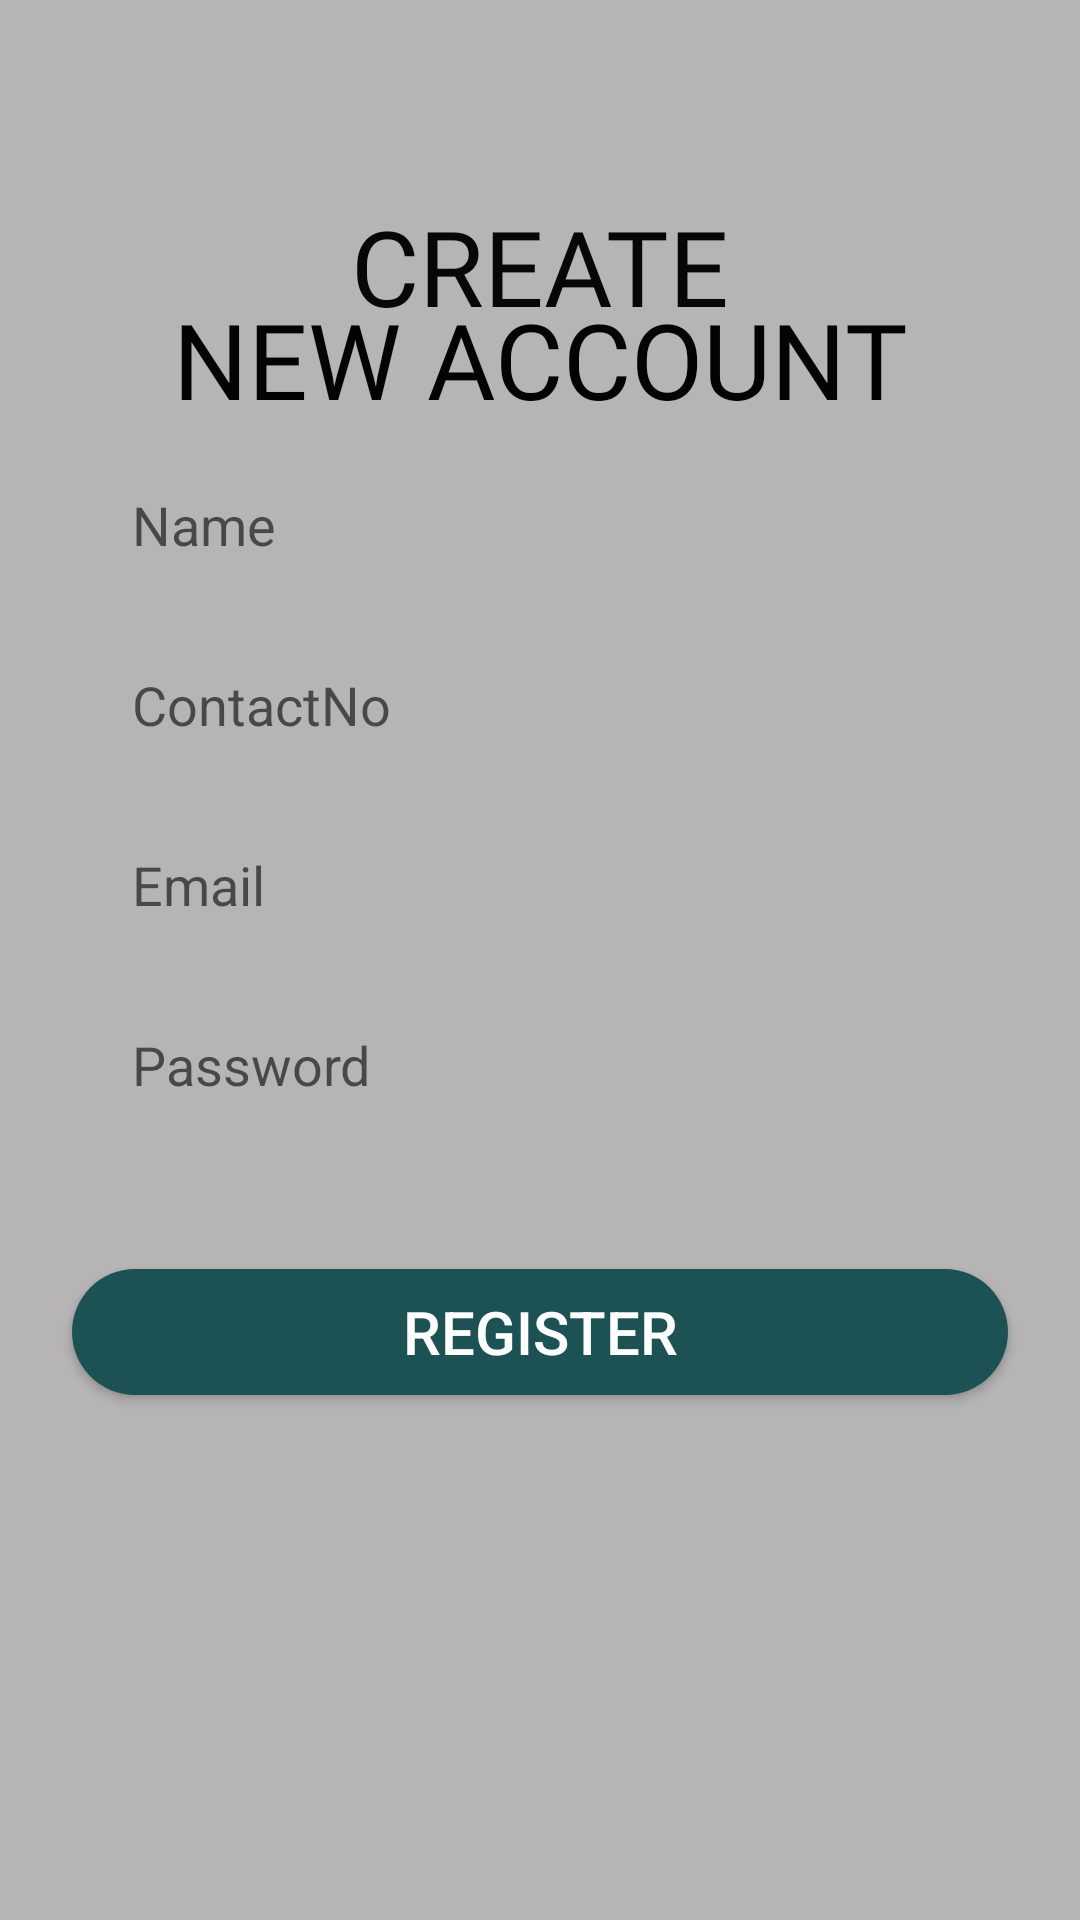

This screen was rendered from an Android layout file. Write that file and the resources it references.
<!-- AndroidManifest.xml: application theme Theme.NextApp -->
<!-- res/layout/activity_register.xml -->
<?xml version="1.0" encoding="utf-8"?>
<androidx.constraintlayout.widget.ConstraintLayout xmlns:android="http://schemas.android.com/apk/res/android"
    xmlns:app="http://schemas.android.com/apk/res-auto"
    xmlns:tools="http://schemas.android.com/tools"
    android:layout_width="match_parent"
    android:layout_height="match_parent"
    tools:context=".activity_register"
    android:background="@drawable/backpic">

    <LinearLayout
        android:layout_width="match_parent"
        android:layout_height="match_parent"
        android:background="#8A787575"
        android:orientation="vertical"
        app:layout_constraintBottom_toBottomOf="parent"
        app:layout_constraintEnd_toEndOf="parent"
        app:layout_constraintStart_toStartOf="parent"
        app:layout_constraintTop_toTopOf="parent">
    </LinearLayout>

    <TextView
        android:id="@+id/textView3"
        android:layout_width="237dp"
        android:layout_height="47dp"
        android:fontFamily="@font/trade_winds"
        android:text="CREATE"
        android:textAlignment="center"
        android:textColor="#070707"
        android:textSize="35sp"
        app:layout_constraintBottom_toTopOf="@+id/linearLayout2"
        app:layout_constraintEnd_toEndOf="parent"
        app:layout_constraintStart_toStartOf="parent"
        app:layout_constraintTop_toTopOf="parent"
        app:layout_constraintVertical_bias="0.743" />


    <TextView
        android:id="@+id/textView7"
        android:layout_width="335dp"
        android:layout_height="55dp"
        android:fontFamily="@font/trade_winds"
        android:text="NEW ACCOUNT"
        android:textAlignment="center"
        android:textColor="#040303"
        android:textSize="35sp"
        app:layout_constraintBottom_toTopOf="@+id/linearLayout2"
        app:layout_constraintEnd_toEndOf="parent"
        app:layout_constraintStart_toStartOf="parent"
        app:layout_constraintTop_toBottomOf="@+id/textView3" />

    <LinearLayout
        android:id="@+id/linearLayout2"
        android:layout_width="match_parent"
        android:layout_height="397dp"
        android:layout_marginBottom="108dp"
        android:orientation="vertical"
        app:layout_constraintBottom_toBottomOf="parent"
        app:layout_constraintEnd_toEndOf="parent"
        app:layout_constraintHorizontal_bias="0.0"
        app:layout_constraintStart_toStartOf="parent">

        
        <com.google.android.material.textfield.TextInputEditText
            android:id="@+id/txtName"
            android:layout_width="match_parent"
            android:layout_height="40dp"
            android:paddingLeft="20sp"
            android:layout_marginStart="24dp"
            android:layout_marginTop="20dp"
            android:layout_marginEnd="24dp"
            android:background="@drawable/round_white"
            android:hint="Name"
            tools:ignore="MissingConstraints,TouchTargetSizeCheck" />

        <com.google.android.material.textfield.TextInputEditText
            android:id="@+id/txtContactNo"
            android:layout_width="match_parent"
            android:layout_height="40dp"
            android:paddingLeft="20sp"
            android:layout_marginStart="24dp"
            android:layout_marginTop="20dp"
            android:layout_marginEnd="24dp"
            android:background="@drawable/round_white"
            android:hint="ContactNo"
            android:inputType="phone"
            tools:ignore="MissingConstraints,TouchTargetSizeCheck" />

        <com.google.android.material.textfield.TextInputEditText
            android:id="@+id/txtEmail"
            android:layout_width="match_parent"
            android:layout_height="40dp"
            android:paddingLeft="20sp"
            android:layout_marginStart="24dp"
            android:layout_marginTop="20dp"
            android:layout_marginEnd="24dp"
            android:background="@drawable/round_white"
            android:hint="@string/email"
            tools:ignore="MissingConstraints,TouchTargetSizeCheck" />

        <com.google.android.material.textfield.TextInputEditText
            android:id="@+id/txtPwd"
            android:layout_width="match_parent"
            android:layout_height="40dp"
            android:paddingLeft="20sp"
            android:layout_marginStart="24dp"
            android:layout_marginTop="20dp"
            android:layout_marginEnd="24dp"
            android:background="@drawable/round_white"
            android:hint="@string/password"
            android:inputType="textPassword"
            app:endIconMode="password_toggle"
            app:layout_constraintEnd_toEndOf="parent"
            app:layout_constraintHorizontal_bias="0.0"
            app:layout_constraintStart_toStartOf="parent"
            app:layout_constraintTop_toBottomOf="@+id/txtemail"
            app:startIconContentDescription="@string/password"
            tools:ignore="TouchTargetSizeCheck,SpeakableTextPresentCheck" />

        <LinearLayout
            android:layout_width="match_parent"
            android:layout_height="wrap_content"
            android:layout_marginTop="16dp"
            android:layout_marginBottom="16dp"
            android:gravity="center"
            android:orientation="horizontal" />

        <Button
            android:id="@+id/btnregister"
            style="@style/AppTheme.RoundedCornerMaterialButton"
            android:layout_width="match_parent"
            android:layout_height="42dp"
            android:layout_marginStart="24dp"
            android:layout_marginTop="16dp"
            android:layout_marginEnd="24dp"
            android:text="Register"
            android:textColor="#fff"
            android:textSize="20sp" />
    </LinearLayout>
</androidx.constraintlayout.widget.ConstraintLayout>
<!-- resources referenced by this layout -->
<resources>
  <string name="email">Email</string>
  <string name="password">Password</string>
  <style name="AppTheme.RoundedCornerMaterialButton" parent="Widget.AppCompat.Button.Colored">
          <item name="android:background">@drawable/backgraund_button</item>
      </style>
  <style name="Theme.NextApp" parent="Theme.MaterialComponents.DayNight.DarkActionBar">
          
          <item name="colorPrimary">@color/Primary</item>
          <item name="colorPrimaryVariant">@color/purple_700</item>
          <item name="colorOnPrimary">@color/white</item>
          
          <item name="colorSecondary">@color/teal_200</item>
          <item name="colorSecondaryVariant">@color/teal_700</item>
          <item name="colorOnSecondary">@color/black</item>
          
          <item name="android:statusBarColor">?attr/colorPrimaryVariant</item>
          
      </style>
  <!-- drawable backgraund_button (drawable) -->
  <?xml version="1.0" encoding="utf-8"?>
  <selector xmlns:android="http://schemas.android.com/apk/res/android">
  <item>
      <shape android:shape="rectangle">
          <solid android:color='@color/Primary'/>
          <corners android:radius="50dp"/>
      </shape>
  </item>
  </selector>
  <color name="Primary">#1C5253</color>
  <color name="purple_700">#7164FF</color>
  <color name="white">#FFFFFFFF</color>
  <color name="teal_200">#FF03DAC5</color>
  <color name="teal_700">#FF018786</color>
  <color name="black">#FF000000</color>
</resources>
